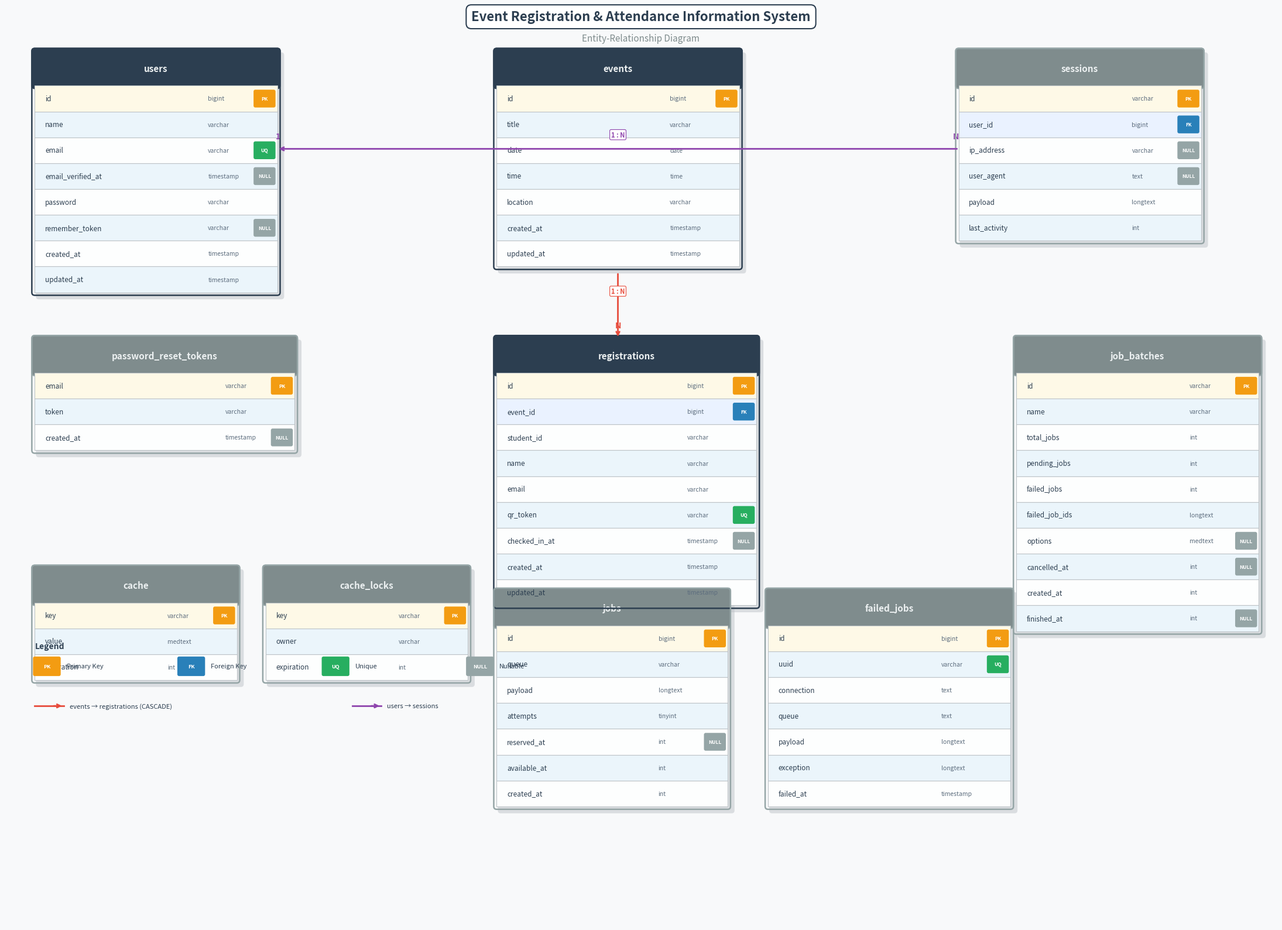

The script that saved this image: (Note: this script raises an exception after producing the figure.)
import matplotlib.pyplot as plt
import matplotlib.patches as mpatches
from matplotlib.patches import FancyBboxPatch, FancyArrowPatch

fig, ax = plt.subplots(1, 1, figsize=(22, 16))
ax.set_xlim(0, 22)
ax.set_ylim(0, 16)
ax.axis('off')
ax.set_facecolor('#F8F9FA')
fig.patch.set_facecolor('#F8F9FA')

# ── colours ──────────────────────────────────────────────────────────────────
COLOR_HEADER_MAIN   = '#2C3E50'   # main tables
COLOR_HEADER_SUPPORT= '#7F8C8D'   # supporting tables
COLOR_ROW_ODD       = '#FDFEFE'
COLOR_ROW_EVEN      = '#EBF5FB'
COLOR_ROW_PK        = '#FEF9E7'
COLOR_ROW_FK        = '#EAF2FF'
COLOR_BORDER        = '#2C3E50'
COLOR_BORDER_SUPPORT= '#95A5A6'
COLOR_TEXT          = '#2C3E50'
COLOR_TEXT_LIGHT    = '#ECF0F1'
COLOR_REL_LINE      = '#E74C3C'
COLOR_REL_LINE2     = '#8E44AD'

ROW_H   = 0.45   # row height
HDR_H   = 0.60   # header height

# ── helper: draw one table ────────────────────────────────────────────────────
def draw_table(ax, x, y, title, columns, header_color, border_color,
               width=3.8, tag_color=None):
    """columns: list of (name, type, tag) where tag in {'PK','FK','UQ','','NULL'}"""
    total_h = HDR_H + len(columns) * ROW_H
    # drop shadow
    shadow = FancyBboxPatch((x+0.07, y-total_h-0.07), width, total_h,
                            boxstyle='round,pad=0.05', linewidth=0,
                            facecolor='#BDC3C7', alpha=0.5, zorder=1)
    ax.add_patch(shadow)
    # header
    hdr = FancyBboxPatch((x, y-HDR_H), width, HDR_H,
                         boxstyle='round,pad=0.05', linewidth=1.5,
                         edgecolor=border_color, facecolor=header_color, zorder=2)
    ax.add_patch(hdr)
    ax.text(x + width/2, y - HDR_H/2, title,
            ha='center', va='center', fontsize=11, fontweight='bold',
            color=COLOR_TEXT_LIGHT, zorder=3)

    for i, (col_name, col_type, col_tag) in enumerate(columns):
        row_y = y - HDR_H - (i+1)*ROW_H
        bg = COLOR_ROW_PK if col_tag == 'PK' else \
             COLOR_ROW_FK if col_tag == 'FK' else \
             (COLOR_ROW_ODD if i % 2 == 0 else COLOR_ROW_EVEN)
        row = FancyBboxPatch((x, row_y), width, ROW_H,
                             boxstyle='square,pad=0', linewidth=0.8,
                             edgecolor='#BDC3C7', facecolor=bg, zorder=2)
        ax.add_patch(row)
        # column name
        ax.text(x + 0.18, row_y + ROW_H/2, col_name,
                ha='left', va='center', fontsize=8.5, color=COLOR_TEXT, zorder=3)
        # type
        ax.text(x + width - 1.2, row_y + ROW_H/2, col_type,
                ha='left', va='center', fontsize=7.5, color='#5D6D7E',
                style='italic', zorder=3)
        # tag badge
        if col_tag:
            badge_x = x + width - 0.38
            badge_color = '#F39C12' if col_tag == 'PK' else \
                          '#2980B9' if col_tag == 'FK' else \
                          '#27AE60' if col_tag == 'UQ' else '#95A5A6'
            badge = FancyBboxPatch((badge_x, row_y + 0.1), 0.32, 0.25,
                                   boxstyle='round,pad=0.03', linewidth=0,
                                   facecolor=badge_color, zorder=4)
            ax.add_patch(badge)
            ax.text(badge_x + 0.16, row_y + ROW_H/2, col_tag,
                    ha='center', va='center', fontsize=6, fontweight='bold',
                    color='white', zorder=5)

    # outer border
    outer = FancyBboxPatch((x, y-total_h), width, total_h,
                           boxstyle='round,pad=0.05', linewidth=1.8,
                           edgecolor=border_color, facecolor='none', zorder=5)
    ax.add_patch(outer)
    return total_h   # return table height for callers

# ── helper: draw relationship line ───────────────────────────────────────────
def draw_rel(ax, x1, y1, x2, y2, label, color=COLOR_REL_LINE):
    ax.annotate('', xy=(x2, y2), xytext=(x1, y1),
                arrowprops=dict(arrowstyle='->', color=color,
                                lw=2, connectionstyle='arc3,rad=0.0'),
                zorder=6)
    mx, my = (x1+x2)/2, (y1+y2)/2
    ax.text(mx, my + 0.18, label, ha='center', va='bottom',
            fontsize=8, fontweight='bold', color=color,
            bbox=dict(boxstyle='round,pad=0.2', facecolor='white',
                      edgecolor=color, linewidth=0.8), zorder=7)

# ═════════════════════════════════════════════════════════════════════════════
#  TABLE DEFINITIONS
# ═════════════════════════════════════════════════════════════════════════════

# ── USERS  (top-left) ─────────────────────────────────────────────────────────
users_cols = [
    ('id',                'bigint',   'PK'),
    ('name',              'varchar',  ''),
    ('email',             'varchar',  'UQ'),
    ('email_verified_at', 'timestamp','NULL'),
    ('password',          'varchar',  ''),
    ('remember_token',    'varchar',  'NULL'),
    ('created_at',        'timestamp',''),
    ('updated_at',        'timestamp',''),
]
draw_table(ax, 0.5, 15.2, 'users', users_cols,
           COLOR_HEADER_MAIN, COLOR_BORDER, width=4.2)

# ── EVENTS  (centre) ──────────────────────────────────────────────────────────
events_cols = [
    ('id',         'bigint',   'PK'),
    ('title',      'varchar',  ''),
    ('date',       'date',     ''),
    ('time',       'time',     ''),
    ('location',   'varchar',  ''),
    ('created_at', 'timestamp',''),
    ('updated_at', 'timestamp',''),
]
draw_table(ax, 8.5, 15.2, 'events', events_cols,
           COLOR_HEADER_MAIN, COLOR_BORDER, width=4.2)

# ── REGISTRATIONS  (bottom-centre) ───────────────────────────────────────────
reg_cols = [
    ('id',           'bigint',   'PK'),
    ('event_id',     'bigint',   'FK'),
    ('student_id',   'varchar',  ''),
    ('name',         'varchar',  ''),
    ('email',        'varchar',  ''),
    ('qr_token',     'varchar',  'UQ'),
    ('checked_in_at','timestamp','NULL'),
    ('created_at',   'timestamp',''),
    ('updated_at',   'timestamp',''),
]
draw_table(ax, 8.5, 10.2, 'registrations', reg_cols,
           COLOR_HEADER_MAIN, COLOR_BORDER, width=4.5)

# ── SESSIONS  (top-right) ─────────────────────────────────────────────────────
sess_cols = [
    ('id',            'varchar',  'PK'),
    ('user_id',       'bigint',   'FK'),
    ('ip_address',    'varchar',  'NULL'),
    ('user_agent',    'text',     'NULL'),
    ('payload',       'longtext', ''),
    ('last_activity', 'int',      ''),
]
draw_table(ax, 16.5, 15.2, 'sessions', sess_cols,
           COLOR_HEADER_SUPPORT, COLOR_BORDER_SUPPORT, width=4.2)

# ── PASSWORD_RESET_TOKENS  (left-bottom) ──────────────────────────────────────
prt_cols = [
    ('email',      'varchar',   'PK'),
    ('token',      'varchar',   ''),
    ('created_at', 'timestamp', 'NULL'),
]
draw_table(ax, 0.5, 10.2, 'password_reset_tokens', prt_cols,
           COLOR_HEADER_SUPPORT, COLOR_BORDER_SUPPORT, width=4.5)

# ── CACHE  (bottom-left) ──────────────────────────────────────────────────────
cache_cols = [
    ('key',        'varchar', 'PK'),
    ('value',      'medtext', ''),
    ('expiration', 'int',     ''),
]
draw_table(ax, 0.5, 6.2, 'cache', cache_cols,
           COLOR_HEADER_SUPPORT, COLOR_BORDER_SUPPORT, width=3.5)

# ── CACHE_LOCKS  (bottom-left 2) ─────────────────────────────────────────────
cl_cols = [
    ('key',        'varchar', 'PK'),
    ('owner',      'varchar', ''),
    ('expiration', 'int',     ''),
]
draw_table(ax, 4.5, 6.2, 'cache_locks', cl_cols,
           COLOR_HEADER_SUPPORT, COLOR_BORDER_SUPPORT, width=3.5)

# ── JOBS  (bottom-centre-right) ───────────────────────────────────────────────
jobs_cols = [
    ('id',           'bigint',  'PK'),
    ('queue',        'varchar', ''),
    ('payload',      'longtext',''),
    ('attempts',     'tinyint', ''),
    ('reserved_at',  'int',     'NULL'),
    ('available_at', 'int',     ''),
    ('created_at',   'int',     ''),
]
draw_table(ax, 8.5, 5.8, 'jobs', jobs_cols,
           COLOR_HEADER_SUPPORT, COLOR_BORDER_SUPPORT, width=4.0)

# ── FAILED_JOBS  (bottom-right) ───────────────────────────────────────────────
fj_cols = [
    ('id',         'bigint',    'PK'),
    ('uuid',       'varchar',   'UQ'),
    ('connection', 'text',      ''),
    ('queue',      'text',      ''),
    ('payload',    'longtext',  ''),
    ('exception',  'longtext',  ''),
    ('failed_at',  'timestamp', ''),
]
draw_table(ax, 13.2, 5.8, 'failed_jobs', fj_cols,
           COLOR_HEADER_SUPPORT, COLOR_BORDER_SUPPORT, width=4.2)

# ── JOB_BATCHES  (far-right-bottom) ──────────────────────────────────────────
jb_cols = [
    ('id',              'varchar', 'PK'),
    ('name',            'varchar', ''),
    ('total_jobs',      'int',     ''),
    ('pending_jobs',    'int',     ''),
    ('failed_jobs',     'int',     ''),
    ('failed_job_ids',  'longtext',''),
    ('options',         'medtext', 'NULL'),
    ('cancelled_at',    'int',     'NULL'),
    ('created_at',      'int',     ''),
    ('finished_at',     'int',     'NULL'),
]
draw_table(ax, 17.5, 10.2, 'job_batches', jb_cols,
           COLOR_HEADER_SUPPORT, COLOR_BORDER_SUPPORT, width=4.2)

# ═════════════════════════════════════════════════════════════════════════════
#  RELATIONSHIPS
# ═════════════════════════════════════════════════════════════════════════════

# events  →  registrations  (1 : N)
draw_rel(ax,
         x1=10.6, y1=11.35,   # bottom of events
         x2=10.6, y2=10.2,    # top of registrations
         label='1 : N', color='#E74C3C')

# users  →  sessions  (1 : N)
draw_rel(ax,
         x1=16.5, y1=13.5,    # left side of sessions
         x2=4.7,  y2=13.5,    # right side of users
         label='1 : N', color=COLOR_REL_LINE2)

# ═════════════════════════════════════════════════════════════════════════════
#  CARDINALITY NOTATION
# ═════════════════════════════════════════════════════════════════════════════

# crow's foot style labels
ax.text(10.6, 11.1,  '1', ha='center', va='top',    fontsize=10, fontweight='bold', color='#E74C3C')
ax.text(10.6, 10.35, 'N', ha='center', va='bottom', fontsize=10, fontweight='bold', color='#E74C3C')
ax.text(4.75, 13.65, '1', ha='right',  va='bottom', fontsize=10, fontweight='bold', color=COLOR_REL_LINE2)
ax.text(16.4, 13.65, 'N', ha='left',   va='bottom', fontsize=10, fontweight='bold', color=COLOR_REL_LINE2)

# ═════════════════════════════════════════════════════════════════════════════
#  LEGEND
# ═════════════════════════════════════════════════════════════════════════════

legend_x, legend_y = 0.5, 4.8
ax.text(legend_x, legend_y, 'Legend', fontsize=10, fontweight='bold', color=COLOR_TEXT)

badges = [
    ('#F39C12', 'PK', 'Primary Key'),
    ('#2980B9', 'FK', 'Foreign Key'),
    ('#27AE60', 'UQ', 'Unique'),
    ('#95A5A6', 'NULL', 'Nullable'),
]
for i, (bc, bt, bl) in enumerate(badges):
    bx = legend_x + i * 2.5
    by = legend_y - 0.45
    rect = FancyBboxPatch((bx, by), 0.42, 0.28,
                          boxstyle='round,pad=0.03', facecolor=bc,
                          linewidth=0, zorder=4)
    ax.add_patch(rect)
    ax.text(bx+0.21, by+0.14, bt, ha='center', va='center',
            fontsize=6.5, fontweight='bold', color='white', zorder=5)
    ax.text(bx+0.55, by+0.14, bl, ha='left', va='center',
            fontsize=8, color=COLOR_TEXT)

# rel-line legend
for i, (lc, lt) in enumerate([(COLOR_REL_LINE, 'events → registrations (CASCADE)'),
                               (COLOR_REL_LINE2, 'users → sessions')]):
    lx = legend_x + i * 5.5
    ly = legend_y - 1.0
    ax.plot([lx, lx+0.5], [ly, ly], color=lc, lw=2)
    ax.annotate('', xy=(lx+0.5, ly), xytext=(lx+0.3, ly),
                arrowprops=dict(arrowstyle='->', color=lc, lw=2))
    ax.text(lx+0.6, ly, lt, ha='left', va='center', fontsize=8, color=COLOR_TEXT)

# ═════════════════════════════════════════════════════════════════════════════
#  TITLE
# ═════════════════════════════════════════════════════════════════════════════
ax.text(11, 15.8, 'Event Registration & Attendance Information System',
        ha='center', va='center', fontsize=16, fontweight='bold',
        color=COLOR_HEADER_MAIN,
        bbox=dict(boxstyle='round,pad=0.4', facecolor='white',
                  edgecolor=COLOR_BORDER, linewidth=1.5))
ax.text(11, 15.42, 'Entity-Relationship Diagram', ha='center', va='center',
        fontsize=11, color='#7F8C8D')

plt.tight_layout()
plt.savefig('/home/user/Event-Registration-and-Attendance-Information-System/er_diagram.png',
            dpi=180, bbox_inches='tight', facecolor='#F8F9FA')
print("ER diagram saved to er_diagram.png")
